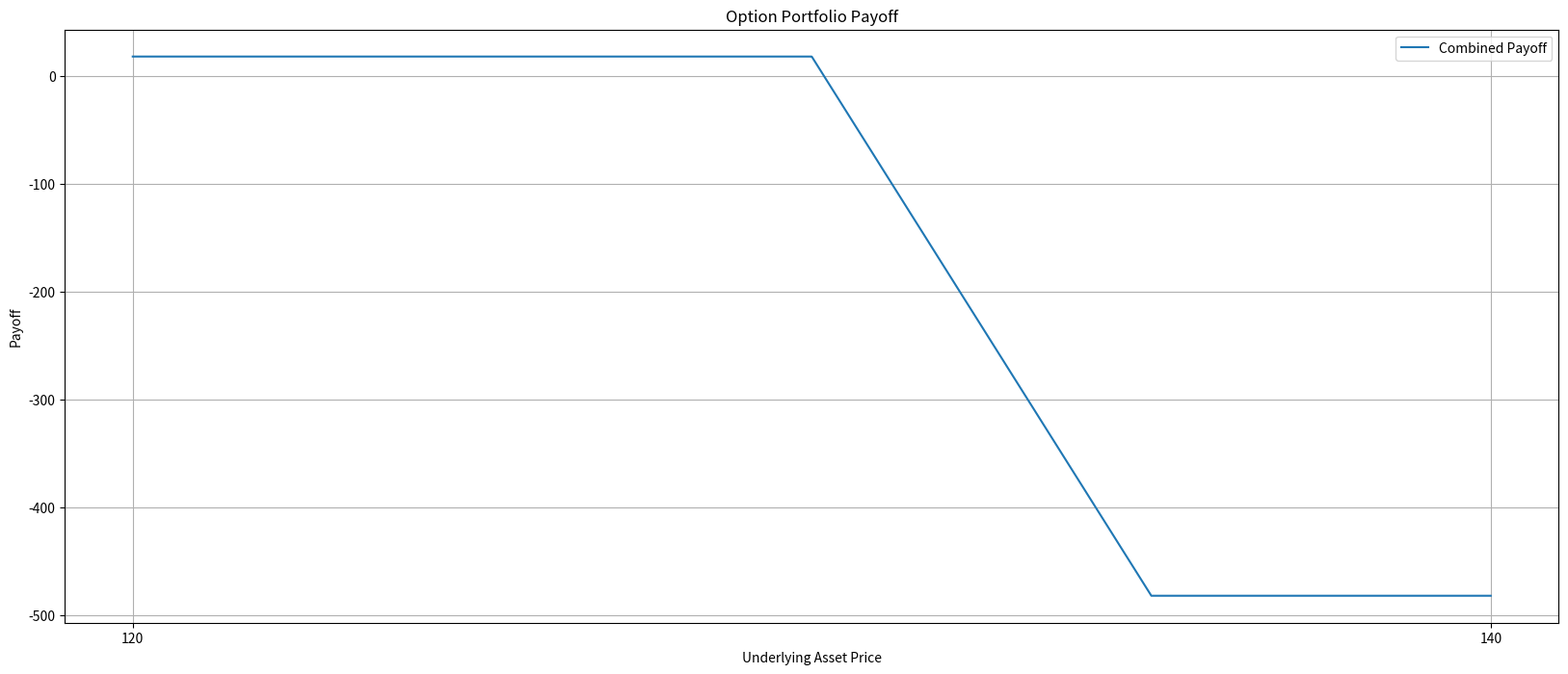

Recreate this plot in Python.
import numpy as np
import matplotlib.pyplot as plt
from matplotlib.ticker import FormatStrFormatter
import matplotlib.ticker as ticker


price = np.linspace(120, 140, 10000)

def buy_call(strike_price, asset_price, premium, count, base):
    return np.maximum(asset_price - strike_price - premium, -premium) * count * base

def sell_call(strike_price, asset_price, premium, count, base):
    return np.minimum(strike_price + premium - asset_price , premium) * count * base

def buy_put(strike_price, asset_price, premium, count, base):
    return np.maximum(strike_price - premium - asset_price, -premium) * count * base

def sell_put(strike_price, asset_price, premium, count, base):
    return np.minimum(asset_price  + premium - strike_price , premium) * count * base


#  UT
# strike=100
# premium=5
# combined_payoff = buy_call(strike, price, premium)
# combined_payoff = sell_call(strike, price, premium)
# combined_payoff = buy_put(strike, price, premium)
# combined_payoff = sell_put(strike, price, premium)

# call1_strike = 180
# call1_premium  = 10
# call2_strike = 200
# call2_premium  = 5
# combined_payoff = sell_call(call1_strike, price, call1_premium) + buy_call(call2_strike, price, call2_premium)

# put_strike = 450
# put_premium = 47
# call_strike = 450
# call_premium = 25
# combined_payoff = buy_call(call_strike, price, call_premium) + buy_put(put_strike, price, put_premium)

# op_list = [['S', 'C', 120, 1.8],
#  ['B', 'C', 130, 0.93],
#   ['B', 'P', 80, 0.47],
#    ['S', 'P', 85, 0.93]]

#  SPY
# op_list = [ ['S', 'C', 520, 65.68, 9500, 100],
#     ['S', 'C', 520, 69.76, 9500, 100],
#    ['B', 'P', 520, 0.66, 9500, 100],
#     ['S', 'P', 520, 2.43, 9500, 100]]

# VOO
# op_list = [ ['S', 'P', 87, 0.16, 1013, 100],
#     ['B', 'P', 88, 0.29, 1013, 100],
#     ]

# 阿里
# 认为不会涨过XX
op_list = [ ['S', 'C', 130, 1.38, 1, 100],
    ['B', 'C', 135, 1.2, 1, 100],
    ]
# 认为不会跌过XX
# op_list = [ ['S', 'P', 60, 0.88, 1, 100],
#     ['B', 'P', 55, 0.54, 1, 100],
#     ]
combined_payoff = 0
cost=0
for op in op_list:
  if op[0] == 'B' and op[1] == 'C':
    combined_payoff = combined_payoff + buy_call(op[2], price, op[3], op[4], op[5])
    cost=cost + op[3] * op[4] * op[5]
  elif op[0] == 'S' and op[1] == 'C':
    combined_payoff = combined_payoff + sell_call(op[2], price, op[3], op[4], op[5])
    cost=cost - op[3] * op[4] * op[5]
  elif op[0] == 'B' and op[1] == 'P':
    combined_payoff = combined_payoff + buy_put(op[2], price, op[3], op[4], op[5])
    cost=cost + op[3] * op[4] * op[5]
  elif op[0] == 'S' and op[1] == 'P':
    combined_payoff = combined_payoff + sell_put(op[2], price, op[3], op[4], op[5])
    cost=cost - op[3] * op[4] * op[5]


plt.figure(figsize=(20, 8))
plt.plot(price, combined_payoff, label='Combined Payoff')
ax = plt.gca()
ax.xaxis.set_major_locator(ticker.MultipleLocator(20))

plt.title('Option Portfolio Payoff')

for op in op_list:
  txt = ":".join(map(str, op))
  print(txt)

min_payoff = np.min(combined_payoff)
print(":".join(map(str, ["max loss", min_payoff])))

max_payoff = np.max(combined_payoff)
print(":".join(map(str, ["max win", max_payoff])))

print(":".join(map(str, ["combine cost", cost])))

plt.xlabel('Underlying Asset Price')
plt.ylabel('Payoff')
plt.legend()
plt.grid(True)
plt.show()
